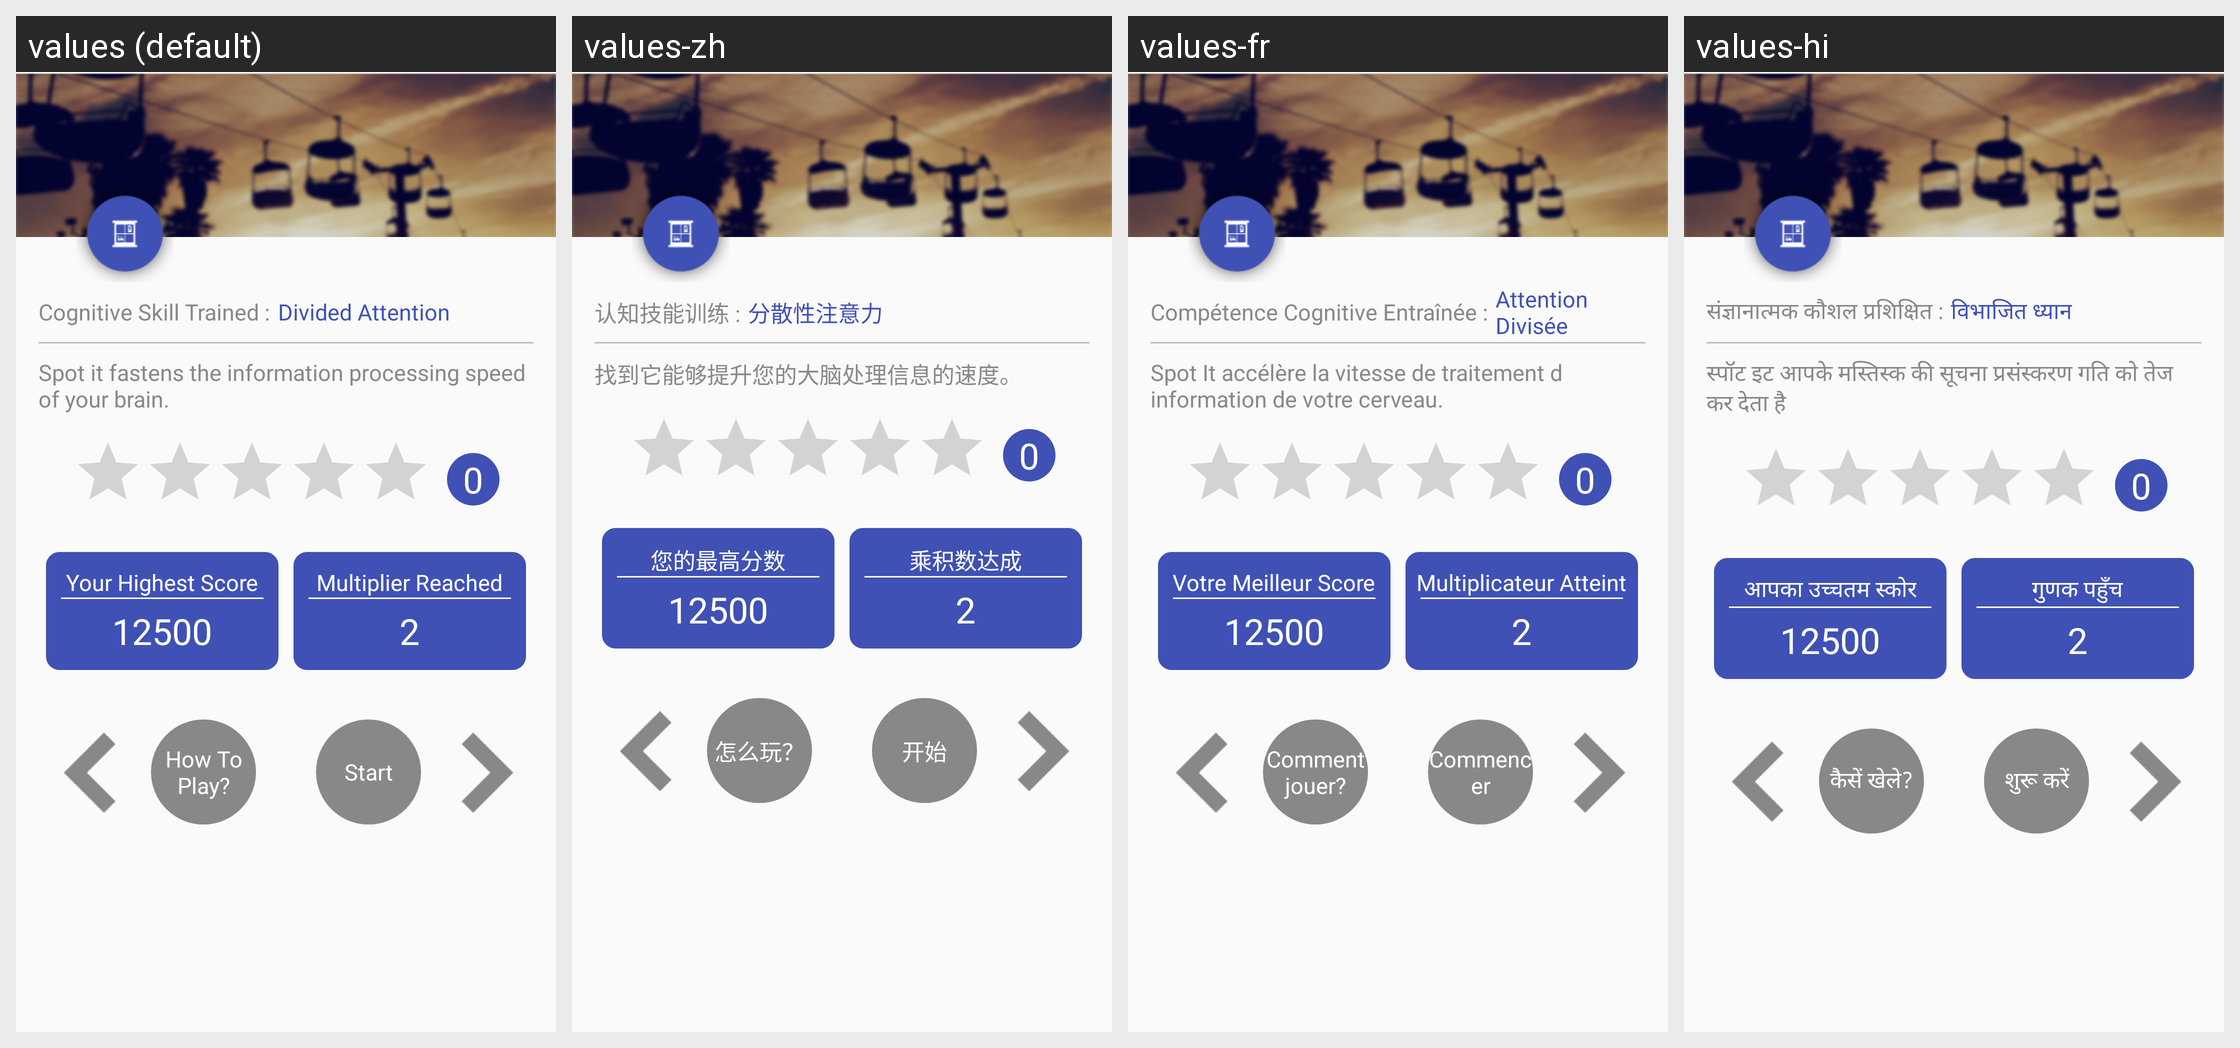

This grid shows one Android layout under several languages. Give, for every string resource on the screen, its name, the default text and each shown locale's text.
Android screen res/layout/activity_spot_it_instruction.xml rendered under 4 locales, left to right: values (default), values-zh, values-fr, values-hi. Device: Nexus 5 (rendered at 1080×1920; each locale shown at half size, 540×960, under a caption strip naming it); theme AppTheme.
Other locales in the repository, not shown: values-ar, values-de, values-es, values-it, values-ja, values-ko, values-pt, values-ru, values-tr.
Strings drawn on this screen, with the default value and each locale's value (text and hints the layout hard-codes, and strings that could not be matched under every locale, appear in the picture but are not listed):

cognative_skill_trained
  values: Cognitive Skill Trained :
  values-zh: 认知技能训练 :
  values-fr: Compétence Cognitive Entraînée :
  values-hi: संज्ञानात्मक कौशल प्रशिक्षित :

divided_attention
  values: Divided Attention
  values-zh: 分散性注意力
  values-fr: Attention Divisée
  values-hi: विभाजित ध्यान

spot_it_instruction
  values: Spot it fastens the information processing speed of your brain.
  values-zh: 找到它能够提升您的大脑处理信息的速度。
  values-fr: Spot It accélère la vitesse de traitement d information de votre cerveau.
  values-hi: स्पॉट इट आपके मस्तिस्क की सूचना प्रसंस्करण गति को तेज कर देता है

your_highest_score
  values: Your Highest Score
  values-zh: 您的最高分数
  values-fr: Votre Meilleur Score
  values-hi: आपका उच्चतम स्कोर

score
  values: 12500
  values-zh: 12500
  values-fr: 12500
  values-hi: 12500

multiplier_reach
  values: Multiplier Reached
  values-zh: 乘积数达成
  values-fr: Multiplicateur Atteint
  values-hi: गुणक पहुँच

multiplier_completed
  values: 2
  values-zh: 2
  values-fr: 2
  values-hi: 2

how_to_play
  values: How To Play?
  values-zh: 怎么玩？
  values-fr: Comment jouer?
  values-hi: कैसें खेले?

start_game
  values: Start
  values-zh: 开始
  values-fr: Commencer
  values-hi: शुरू करें
